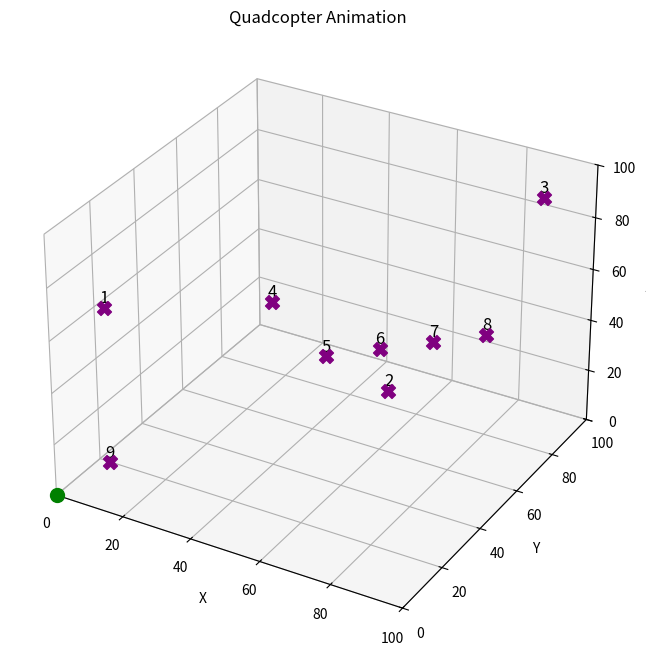
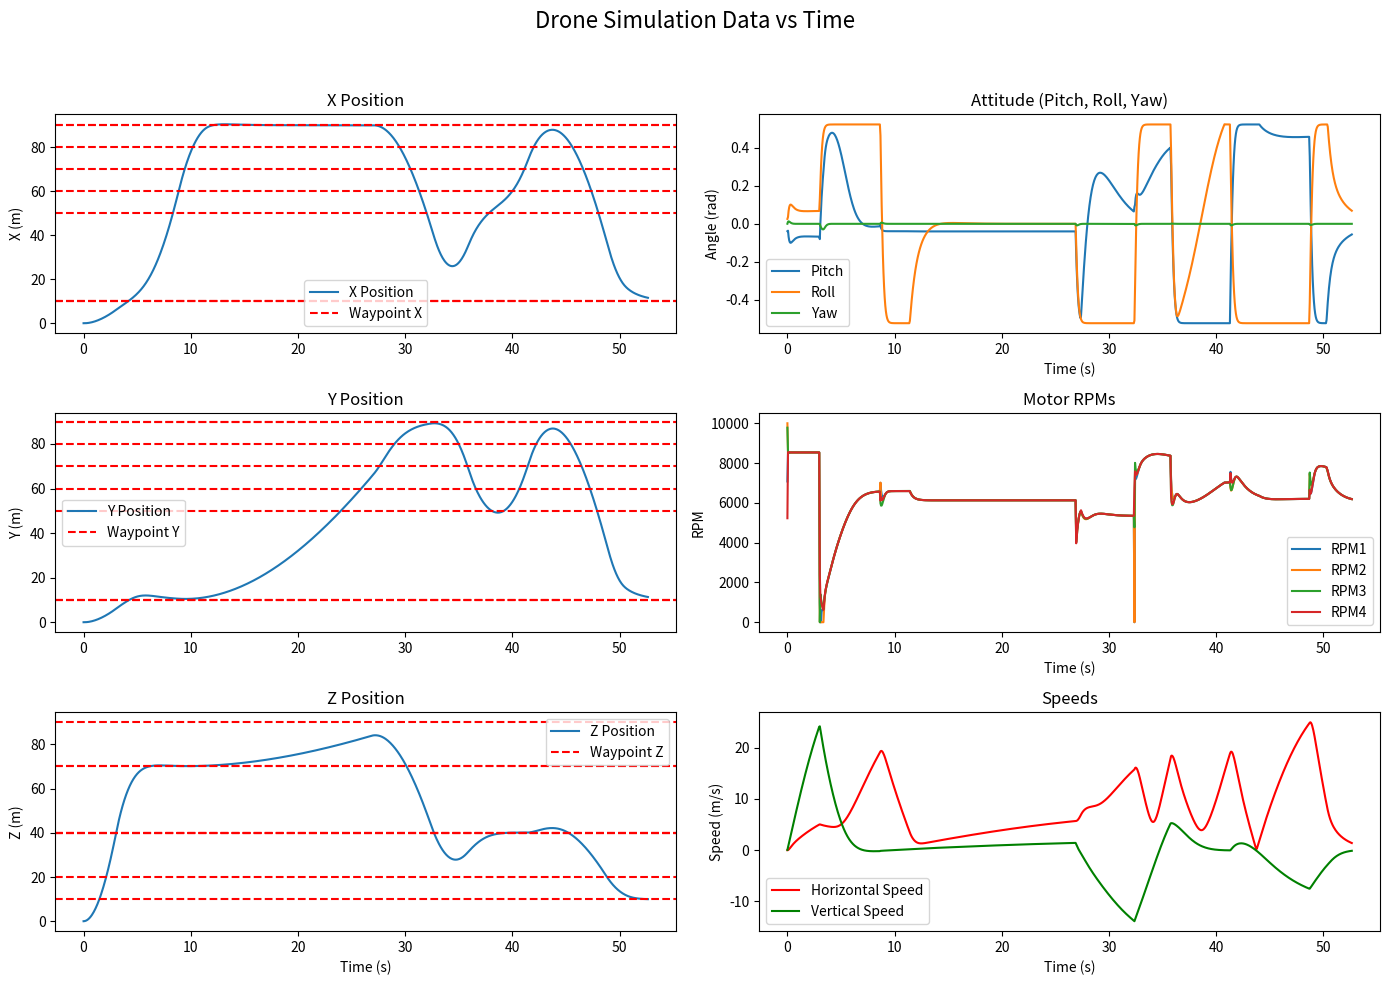

Python code for these plots, in order:
import numpy as np
import time
from mpl_toolkits.mplot3d import Axes3D  # Required for 3D plotting
import matplotlib.animation as animation
import matplotlib.pyplot as plt

# --- Utility Functions and PID Controller ---

def wrap_angle(angle: float) -> float:
    """
    Wrap an angle in the range [-pi, pi].

    Parameters:
        angle (float): Angle in radians.

    Returns:
        float: Wrapped angle in radians.
    """
    return (angle + np.pi) % (2 * np.pi) - np.pi

def euler_to_rot(phi: float, theta: float, psi: float) -> np.ndarray:
    """
    Convert Euler angles (roll=phi, pitch=theta, yaw=psi) into a rotation matrix.
    Assumes the rotation order Rz(psi) * Ry(theta) * Rx(phi).

    Parameters:
        phi (float): Roll angle in radians.
        theta (float): Pitch angle in radians.
        psi (float): Yaw angle in radians.

    Returns:
        np.ndarray: 3x3 rotation matrix.
    """
    Rz = np.array([[np.cos(psi), -np.sin(psi), 0],
                   [np.sin(psi),  np.cos(psi), 0],
                   [0, 0, 1]])
    Ry = np.array([[ np.cos(theta), 0, np.sin(theta)],
                   [0, 1, 0],
                   [-np.sin(theta), 0, np.cos(theta)]])
    Rx = np.array([[1, 0, 0],
                   [0, np.cos(phi), -np.sin(phi)],
                   [0, np.sin(phi),  np.cos(phi)]])
    return Rz @ Ry @ Rx

class Controller:
    def __init__(self, kp: float, ki: float, kd: float):
        """
        Initialize the PID controller.

        Parameters:
            kp (float): Proportional gain.
            ki (float): Integral gain.
            kd (float): Derivative gain.
        """
        self.kp = kp
        self.ki = ki
        self.kd = kd
        self.integral = 0.0
        self.prev_error = 0.0

    def update(self, current_value: float, target_value: float, dt: float) -> float:
        """
        Compute the PID controller output.

        Parameters:
            current_value (float): The current measurement.
            target_value (float): The desired setpoint.
            dt (float): Time step.

        Returns:
            float: Control output.
        """
        error = target_value - current_value
        self.integral += error * dt
        derivative = (error - self.prev_error) / dt if dt > 0 else 0
        self.prev_error = error
        return self.kp * error + self.ki * self.integral + self.kd * derivative

class QuadCopterController:
    def __init__(self, state: dict,
                 kp_pos: float, ki_pos: float, kd_pos: float,
                 kp_alt: float, ki_alt: float, kd_alt: float,
                 kp_att: float, ki_att: float, kd_att: float,
                 kp_yaw: float, ki_yaw: float, kd_yaw: float,
                 m: float, g: float, b: float,
                 u1_limit: float = 100.0, u2_limit: float = 10.0, 
                 u3_limit: float = 10.0, u4_limit: float = 10.0,
                 max_angle_deg: float = 30):
        """
        Initialize the quadcopter controller with PID controllers for position, altitude, attitude, and yaw.

        Parameters:
            state (dict): Current state of the drone.
            kp_pos, ki_pos, kd_pos (float): PID gains for position.
            kp_alt, ki_alt, kd_alt (float): PID gains for altitude.
            kp_att, ki_att, kd_att (float): PID gains for attitude (roll & pitch).
            kp_yaw, ki_yaw, kd_yaw (float): PID gains for yaw.
            m (float): Mass of the drone.
            g (float): Gravitational acceleration.
            b (float): Thrust coefficient.
            u1_limit, u2_limit, u3_limit, u4_limit (float): Saturation limits for the control commands.
            max_angle_deg (float): Maximum tilt angle in degrees.
        """
        self.u1_limit = u1_limit
        self.u2_limit = u2_limit
        self.u3_limit = u3_limit
        self.u4_limit = u4_limit

        # PID for position (x, y, z)
        self.pid_x = Controller(kp_pos, ki_pos, kd_pos)
        self.pid_y = Controller(kp_pos, ki_pos, kd_pos)
        self.pid_z = Controller(kp_alt, ki_alt, kd_alt)
        
        # PID for attitude (roll and pitch) and a separate PID for yaw
        self.pid_roll  = Controller(kp_att, ki_att, kd_att)
        self.pid_pitch = Controller(kp_att, ki_att, kd_att)
        self.pid_yaw   = Controller(kp_yaw, ki_yaw, kd_yaw)
        
        self.state = state
        self.m = m
        self.g = g
        self.b = b
        self.max_angle = np.radians(max_angle_deg)

    def update(self, state: dict, target: dict, dt: float) -> tuple:
        """
        Compute the control commands for the quadcopter.

        Parameters:
            state (dict): Current state of the drone.
            target (dict): Target position with keys 'x', 'y', and 'z'.
            dt (float): Time step.

        Returns:
            tuple: (thrust_command, roll_command, pitch_command, yaw_command)
        """
        x, y, z = state['pos']
        roll, pitch, yaw = state['angles']
        x_t, y_t, z_t = target['x'], target['y'], target['z']

        # Outer loop: position control with feed-forward for hover
        compensation = np.clip(1.0 / (np.cos(pitch) * np.cos(roll)), 1.0, 1.5)
        hover_thrust = self.m * self.g * compensation
        pid_z_output = self.pid_z.update(z, z_t, dt)
        thrust_command = hover_thrust + pid_z_output

        pitch_des = np.clip(self.pid_x.update(x, x_t, dt), -self.max_angle, self.max_angle)
        roll_des  = np.clip(-self.pid_y.update(y, y_t, dt), -self.max_angle, self.max_angle)
        
        # Compute desired yaw based on target position
        dx = target['x'] - x
        dy = target['y'] - y
        yaw_des = np.arctan2(dy, dx)
        
        # Inner loop: attitude control
        roll_command = self.pid_roll.update(roll, roll_des, dt)
        pitch_command = self.pid_pitch.update(pitch, pitch_des, dt)
        yaw_command = self.pid_yaw.update(yaw, 0, dt)  # alternatively, use yaw_des

        # Saturate the commands
        thrust_command = np.clip(thrust_command, 0, self.u1_limit)
        roll_command = np.clip(roll_command, -self.u2_limit, self.u2_limit)
        pitch_command = np.clip(pitch_command, -self.u3_limit, self.u3_limit)
        yaw_command = np.clip(yaw_command, -self.u4_limit, self.u4_limit)
        
        return (thrust_command, roll_command, pitch_command, yaw_command)

class QuadcopterModel:
    def __init__(self, m: float, I: np.ndarray, b: float, d: float, l: float, 
                 Cd: np.ndarray, Ca: np.ndarray, Jr: float,
                 init_state: dict, controller: QuadCopterController,
                 g: float = 9.81, max_rpm: float = 5000.0):
        """
        Initialize the physical model of the quadcopter.

        Parameters:
            m (float): Mass.
            I (np.ndarray): Moment of inertia vector.
            b (float): Thrust coefficient.
            d (float): Drag coefficient.
            l (float): Arm length.
            Cd (np.ndarray): Translational drag coefficients.
            Ca (np.ndarray): Rotational damping coefficients.
            Jr (float): Rotor inertia.
            init_state (dict): Initial state.
            controller (QuadCopterController): Controller instance.
            g (float): Gravitational acceleration.
            max_rpm (float): Maximum RPM.
        """
        self.m = m
        self.I = I
        self.b = b
        self.d = d
        self.l = l
        self.Cd = Cd
        self.Ca = Ca
        self.Jr = Jr
        self.g = g
        self.state = init_state
        self.controller = controller
        self.max_rpm = max_rpm
        
        self.max_rpm_sq = (self.max_rpm * 2 * np.pi / 60)**2
        self._compute_hover_rpm()

    def _compute_hover_rpm(self) -> None:
        """
        Compute the RPM value needed for hovering flight.
        """
        T_hover = self.m * self.g
        w_hover = np.sqrt(T_hover / (4 * self.b))
        rpm_hover = w_hover * 60.0 / (2.0 * np.pi)
        # Uncomment the following line for debug information:
        # print(f"[INFO] Hover thrust needed = {T_hover:.2f} N, hover rpm per motor ~ {rpm_hover:.1f} rpm")

    def __str__(self) -> str:
        """
        Return a string representation of the quadcopter model.
        """
        return f"Quadcopter Model: state = {self.state}"

    def _translational_dynamics(self, state: dict) -> np.ndarray:
        """
        Compute the translational accelerations.

        Parameters:
            state (dict): Current state.

        Returns:
            np.ndarray: Acceleration vector [x_ddot, y_ddot, z_ddot].
        """
        omega = self._rpm_to_omega(state['rpm'])
        x_dot, y_dot, z_dot = state['vel']
        roll, pitch, yaw = state['angles']
        thrust = self.b * np.sum(np.square(omega))
        
        v = np.linalg.norm(state['vel'])
        rho = 1.225  # Air density in kg/m³
        A = 0.1      # Reference area in m²
        C_d = 0.47   # Drag coefficient

        if v > 0:
            drag_magnitude = 0.5 * rho * A * C_d * v**2
            drag_vector = drag_magnitude * (state['vel'] / v)
        else:
            drag_vector = np.array([0.0, 0.0, 0.0])

        x_ddot = (thrust / self.m *
                  (np.cos(yaw) * np.sin(pitch) * np.cos(roll) + np.sin(yaw) * np.sin(roll))
                  - drag_vector[0] / self.m)
        y_ddot = (thrust / self.m *
                  (np.sin(yaw) * np.sin(pitch) * np.cos(roll) - np.cos(yaw) * np.sin(roll))
                  - drag_vector[1] / self.m)
        z_ddot = (thrust / self.m *
                  (np.cos(pitch) * np.cos(roll))
                  - drag_vector[2] / self.m - self.g)

        return np.array([x_ddot, y_ddot, z_ddot])

    def _rotational_dynamics(self, state: dict) -> np.ndarray:
        """
        Compute the rotational accelerations.

        Parameters:
            state (dict): Current state.

        Returns:
            np.ndarray: Angular acceleration vector [phi_ddot, theta_ddot, psi_ddot].
        """
        omega = self._rpm_to_omega(state['rpm'])
        phi_dot, theta_dot, psi_dot = state['ang_vel']
        
        roll_torque = self.l * self.b * (omega[3]**2 - omega[1]**2)
        pitch_torque = self.l * self.b * (omega[2]**2 - omega[0]**2)
        yaw_torque = self.d * (omega[0]**2 - omega[1]**2 + omega[2]**2 - omega[3]**2)
        Omega_r = self.Jr * (omega[0] - omega[1] + omega[2] - omega[3])

        phi_ddot = (roll_torque / self.I[0]
                    - self.Ca[0] * np.sign(phi_dot) * phi_dot**2 / self.I[0]
                    - Omega_r / self.I[0] * theta_dot
                    - (self.I[2] - self.I[1]) / self.I[0] * theta_dot * psi_dot)
        theta_ddot = (pitch_torque / self.I[1]
                      - self.Ca[1] * np.sign(theta_dot) * theta_dot**2 / self.I[1]
                      + Omega_r / self.I[1] * phi_dot
                      - (self.I[0] - self.I[2]) / self.I[1] * phi_dot * psi_dot)
        psi_ddot = (yaw_torque / self.I[2]
                    - self.Ca[2] * np.sign(psi_dot) * psi_dot**2 / self.I[2]
                    - (self.I[1] - self.I[0]) / self.I[2] * phi_dot * theta_dot)

        return np.array([phi_ddot, theta_ddot, psi_ddot])
    
    def _rpm_to_omega(self, rpm: np.ndarray) -> np.ndarray:
        """
        Convert motor RPM to angular velocity (rad/s).

        Parameters:
            rpm (np.ndarray): Array of motor RPMs.

        Returns:
            np.ndarray: Angular velocities in rad/s.
        """
        return rpm * 2 * np.pi / 60
    
    def _mixer(self, u1: float, u2: float, u3: float, u4: float) -> tuple:
        """
        Compute the RPM for each motor based on the control inputs.

        Parameters:
            u1, u2, u3, u4 (float): Control inputs.

        Returns:
            tuple: RPM values for each motor.
        """
        b = self.b
        d = self.d
        l = self.l
        
        w1_sq = (u1 / (4 * b)) - (u3 / (2 * b * l)) + (u4 / (4 * d))
        w2_sq = (u1 / (4 * b)) - (u2 / (2 * b * l)) - (u4 / (4 * d))
        w3_sq = (u1 / (4 * b)) + (u3 / (2 * b * l)) + (u4 / (4 * d))
        w4_sq = (u1 / (4 * b)) + (u2 / (2 * b * l)) - (u4 / (4 * d))
        
        w1_sq = np.clip(w1_sq, 0.0, self.max_rpm_sq)
        w2_sq = np.clip(w2_sq, 0.0, self.max_rpm_sq)
        w3_sq = np.clip(w3_sq, 0.0, self.max_rpm_sq)
        w4_sq = np.clip(w4_sq, 0.0, self.max_rpm_sq)
        
        w1 = np.sqrt(w1_sq)
        w2 = np.sqrt(w2_sq)
        w3 = np.sqrt(w3_sq)
        w4 = np.sqrt(w4_sq)
        
        rpm1 = w1 * 60.0 / (2.0 * np.pi)
        rpm2 = w2 * 60.0 / (2.0 * np.pi)
        rpm3 = w3 * 60.0 / (2.0 * np.pi)
        rpm4 = w4 * 60.0 / (2.0 * np.pi)

        return rpm1, rpm2, rpm3, rpm4

    def _rk4_step(self, state: dict, dt: float) -> dict:
        """
        Perform one Runge-Kutta 4th order integration step.

        Parameters:
            state (dict): Current state.
            dt (float): Time step.

        Returns:
            dict: New state after the integration step.
        """
        def f(s: dict) -> dict:
            return {
                'pos': s['vel'],
                'vel': self._translational_dynamics(s),
                'angles': s['ang_vel'],
                'ang_vel': self._rotational_dynamics(s)
            }
        
        k1 = f(state)
        state1 = {key: state[key] + k1[key] * (dt / 2) for key in ['pos', 'vel', 'angles', 'ang_vel']}
        state1['rpm'] = state['rpm']
        k2 = f(state1)
        
        state2 = {key: state[key] + k2[key] * (dt / 2) for key in ['pos', 'vel', 'angles', 'ang_vel']}
        state2['rpm'] = state['rpm']
        k3 = f(state2)
        
        state3 = {key: state[key] + k3[key] * dt for key in ['pos', 'vel', 'angles', 'ang_vel']}
        state3['rpm'] = state['rpm']
        k4 = f(state3)
        
        new_state = {}
        for key in ['pos', 'vel', 'angles', 'ang_vel']:
            new_state[key] = state[key] + (dt / 6) * (k1[key] + 2 * k2[key] + 2 * k3[key] + k4[key])
        new_state['rpm'] = state['rpm']
        
        return new_state

    def update_state(self, state: dict, target: dict, dt: float) -> dict:
        """
        Update the drone's state by computing control commands, mixing motor RPMs,
        and integrating the dynamics.

        Parameters:
            state (dict): Current state.
            target (dict): Target position with keys 'x', 'y', and 'z'.
            dt (float): Time step.

        Returns:
            dict: Updated state.
        """
        u1, u2, u3, u4 = self.controller.update(state, target, dt)
        rpm1, rpm2, rpm3, rpm4 = self._mixer(u1, u2, u3, u4)
        state["rpm"] = np.array([rpm1, rpm2, rpm3, rpm4])
        state = self._rk4_step(state, dt)
        state['angles'] = np.array([wrap_angle(a) for a in state['angles']])
        return state

# --- Look-Ahead Target Function ---

def compute_moving_target(drone_pos, seg_start, seg_end, v_des, k=1.0):
    """
    Compute the dynamic target point along a segment with a look-ahead distance of L = k*v_des.

    Parameters:
        drone_pos (np.array): Current drone position [x, y, z].
        seg_start (np.array): Start point of the segment.
        seg_end (np.array): End point of the segment.
        v_des (float): Desired speed for this segment.
        k (float): Scaling factor for the look-ahead distance.

    Returns:
        tuple: (target, progress) where target is the dynamic target point [x, y, z],
               and progress is the fraction of the segment covered.
    """
    seg_vector = seg_end - seg_start
    seg_length = np.linalg.norm(seg_vector)
    if seg_length == 0:
        return seg_end, 1.0
    seg_dir = seg_vector / seg_length

    # Project current position onto the segment
    proj_length = np.dot(drone_pos - seg_start, seg_dir)
    # Look-ahead distance
    L = k * v_des
    target_length = proj_length + L

    # Do not exceed the final waypoint
    if target_length > seg_length:
        target_length = seg_length
    target = seg_start + target_length * seg_dir
    progress = target_length / seg_length
    return target, progress

# --- Main: Simulation and Plotting ---

def main():
    """
    Run the drone simulation and plot the results.
    The simulation stops early if the drone reaches the final target (within a 2-meter threshold).
    """
    # Simulation parameters
    dt = 0.007
    simulation_time = 200.0
    num_steps = int(simulation_time / dt)
    frame_skip = 8
    threshold = 2.0  # Stop simulation if within 2 meters of final target
    dynamic_target_shift_threshold_prc = 0.7 # Shift to next segment if a certain percentage of current segment is covered

    # --- Define Waypoints (with desired speed) ---
    waypoints = [
        {'x': 10.0, 'y': 10.0, 'z': 70.0, 'v': 10},  # Start near origin at high altitude
        {'x': 90.0, 'y': 10.0, 'z': 70.0, 'v': 10},  # Far in x, near y, maintaining high altitude
        {'x': 90.0, 'y': 90.0, 'z': 90.0, 'v': 0.5},   # Far in both x and y with even higher altitude
        {'x': 10.0, 'y': 90.0, 'z': 20.0, 'v': 10},   # Sharp maneuver: near x, far y with dramatic altitude drop
        {'x': 50.0, 'y': 50.0, 'z': 40.0, 'v': 10},   # Central target with intermediate altitude
        {'x': 60.0, 'y': 60.0, 'z': 40.0, 'v': 10},   # Hovering target 1
        {'x': 70.0, 'y': 70.0, 'z': 40.0, 'v': 10},   # Hovering target 2
        {'x': 80.0, 'y': 80.0, 'z': 40.0, 'v': 10},   # Hovering target 3
        {'x': 10.0, 'y': 10.0, 'z': 10.0, 'v': 10}    # Final target: near origin at low altitude
    ]

    # Initial drone state
    state = {
        'pos': np.array([0.0, 0.0, 0.0]),
        'vel': np.array([0.0, 0.0, 0.0]),
        'angles': np.array([0.0, 0.0, 0.0]),
        'ang_vel': np.array([0.0, 0.0, 0.0]),
        'rpm': np.array([0.0, 0.0, 0.0, 0.0])
    }
    start_position = state['pos'].copy()

    # PID controller settings (yaw gains remain fixed)
    kp_yaw, ki_yaw, kd_yaw = 0.5, 1e-6, 0.1
    kp_pos, ki_pos, kd_pos = 0.080397, 6.6749e-07, 0.18084
    kp_alt, ki_alt, kd_alt = 6.4593, 0.00042035, 10.365
    kp_att, ki_att, kd_att = 2.7805, 0.00045168, 0.36006

    # Drone physical parameters
    params = {
        'm': 5.2,
        'g': 9.81,
        'I': np.array([3.8e-3, 3.8e-3, 7.1e-3]),
        'b': 3.13e-5,
        'd': 7.5e-7,
        'l': 0.32,
        'Cd': np.array([0.1, 0.1, 0.15]),
        'Ca': np.array([0.1, 0.1, 0.15]),
        'Jr': 6e-5
    }

    # Initialize the quadcopter controller and model
    quad_controller = QuadCopterController(
        state, 
        kp_pos, ki_pos, kd_pos,     
        kp_alt, ki_alt, kd_alt,     
        kp_att, ki_att, kd_att,
        kp_yaw, ki_yaw, kd_yaw,   
        m=params['m'], g=params['g'], b=params['b'],
        u1_limit=100.0, u2_limit=10.0, u3_limit=5.0, u4_limit=10.0
    )

    drone = QuadcopterModel(
        m=params['m'],
        I=params['I'],
        b=params['b'],
        d=params['d'],
        l=params['l'],
        Cd=params['Cd'],
        Ca=params['Ca'],
        Jr=params['Jr'],
        init_state=state,
        controller=quad_controller,
        max_rpm=10000.0
    )

    # --- Initialize Dynamic Target Strategy ---
    current_seg_idx = 0
    seg_start = state['pos'].copy()
    seg_end = np.array([waypoints[current_seg_idx]['x'], 
                        waypoints[current_seg_idx]['y'], 
                        waypoints[current_seg_idx]['z']])
    v_des = waypoints[current_seg_idx]['v']
    k_lookahead = 1.0  # Scaling parameter for look-ahead distance

    # Lists for storing data for animation and plotting
    positions = []
    angles_history = []
    rpms_history = []
    time_history = []
    horiz_speed_history = []
    vertical_speed_history = []
    targets = []  # List to store the dynamic target

    # Simulation loop
    for step in range(num_steps):
        # Compute dynamic target along the current segment
        target_dynamic, progress = compute_moving_target(state['pos'], seg_start, seg_end, v_des, k=k_lookahead)
        
        # If progress on current segment is nearly complete, move to the next segment if available
        if progress >= dynamic_target_shift_threshold_prc:
            current_seg_idx += 1
            if current_seg_idx < len(waypoints):
                seg_start = seg_end
                seg_end = np.array([waypoints[current_seg_idx]['x'], 
                                    waypoints[current_seg_idx]['y'], 
                                    waypoints[current_seg_idx]['z']])
                v_des = waypoints[current_seg_idx]['v']
                target_dynamic, progress = compute_moving_target(state['pos'], seg_start, seg_end, v_des, k=k_lookahead)
            else:
                target_dynamic = seg_end  # Final waypoint: fixed target
        
        # Update the drone state using the dynamic target
        state = drone.update_state(state, {'x': target_dynamic[0], 'y': target_dynamic[1], 'z': target_dynamic[2]}, dt)
        current_time = step * dt

        # Save data every 'frame_skip' steps
        if step % frame_skip == 0:
            positions.append(state['pos'].copy())
            angles_history.append(state['angles'].copy())
            rpms_history.append(state['rpm'].copy())
            time_history.append(current_time)
            horiz_speed_history.append(np.linalg.norm(state['vel'][:2]))
            vertical_speed_history.append(state['vel'][2])
            targets.append(target_dynamic.copy())

        # Check if drone reached the final target (within threshold)

        final_target = np.array([waypoints[-1]['x'], waypoints[-1]['y'], waypoints[-1]['z']])
        if np.linalg.norm(state['pos'] - final_target) < threshold:
            print(f"Final target reached at time: {current_time:.2f} s")
            break

    positions = np.array(positions)
    angles_history = np.array(angles_history)
    rpms_history = np.array(rpms_history)
    time_history = np.array(time_history)
    horiz_speed_history = np.array(horiz_speed_history)
    vertical_speed_history = np.array(vertical_speed_history)
    targets = np.array(targets)

    # --- Animation: 3D Trajectory of the Drone ---
    fig_anim = plt.figure(figsize=(10, 8))
    ax_anim = fig_anim.add_subplot(111, projection='3d')
    ax_anim.set_xlim(0, 100)
    ax_anim.set_ylim(0, 100)
    ax_anim.set_zlim(0, 100)
    ax_anim.set_xlabel('X')
    ax_anim.set_ylabel('Y')
    ax_anim.set_zlabel('Z')
    ax_anim.set_title('Quadcopter Animation')

    trajectory_line, = ax_anim.plot([], [], [], 'b--', lw=2, label='Trajectory')
    drone_scatter = ax_anim.scatter([], [], [], color='red', s=50, label='Drone')
    # Add a scatter for the dynamic target
    target_scatter = ax_anim.scatter([], [], [], marker='*', color='magenta', s=100, label='Target')
    
    time_text = ax_anim.text2D(0.05, 0.05, "", transform=ax_anim.transAxes, fontsize=10,
                               bbox=dict(facecolor='white', alpha=0.8))
    
    # Display the starting point
    ax_anim.scatter(start_position[0], start_position[1], start_position[2],
                    marker='o', color='green', s=100, label='Start')
    # Display waypoints
    for i, wp in enumerate(waypoints, start=1):
        ax_anim.scatter(wp['x'], wp['y'], wp['z'], marker='X', color='purple', s=100,
                        label=f'Waypoint {i}' if i == 1 else None)
        ax_anim.text(wp['x'], wp['y'], wp['z'] + 2, f'{i}', color='black', fontsize=12, ha='center')

    def init_anim():
        trajectory_line.set_data([], [])
        trajectory_line.set_3d_properties([])
        drone_scatter._offsets3d = ([], [], [])
        target_scatter._offsets3d = ([], [], [])
        time_text.set_text("")
        return trajectory_line, drone_scatter, target_scatter, time_text

    def update_anim(frame):
        nonlocal targets
        xdata = positions[:frame, 0]
        ydata = positions[:frame, 1]
        zdata = positions[:frame, 2]
        trajectory_line.set_data(xdata, ydata)
        trajectory_line.set_3d_properties(zdata)

        pos = positions[frame]
        drone_scatter._offsets3d = ([pos[0]], [pos[1]], [pos[2]])
        
        # Update the dynamic target marker
        targ = targets[frame]
        target_scatter._offsets3d = ([targ[0]], [targ[1]], [targ[2]])

        # Update the arrows indicating the drone's attitude
        for q in current_quivers:
            q.remove()
        current_quivers.clear()

        phi, theta, psi = angles_history[frame]
        R = euler_to_rot(phi, theta, psi)
        arrow_len = 4
        x_body = R @ np.array([1, 0, 0])
        y_body = R @ np.array([0, 1, 0])
        z_body = R @ np.array([0, 0, 1])
        qx = ax_anim.quiver(pos[0], pos[1], pos[2],
                            arrow_len * x_body[0], arrow_len * x_body[1], arrow_len * x_body[2],
                            color='r')
        qy = ax_anim.quiver(pos[0], pos[1], pos[2],
                            arrow_len * y_body[0], arrow_len * y_body[1], arrow_len * y_body[2],
                            color='g')
        qz = ax_anim.quiver(pos[0], pos[1], pos[2],
                            arrow_len * z_body[0], arrow_len * z_body[1], arrow_len * z_body[2],
                            color='b')
        current_quivers.extend([qx, qy, qz])

        current_time = frame * dt * frame_skip
        current_rpm = rpms_history[frame]
        text_str = (f"Time: {current_time:.2f} s\n"
                    f"RPM: [{current_rpm[0]:.2f}, {current_rpm[1]:.2f}, {current_rpm[2]:.2f}, {current_rpm[3]:.2f}]\n"
                    f"Vertical Speed: {vertical_speed_history[frame]:.2f} m/s\n"
                    f"Horizontal Speed: {horiz_speed_history[frame]:.2f} m/s\n"
                    f"Pitch: {angles_history[frame][0]:.4f} rad\n"
                    f"Roll: {angles_history[frame][1]:.4f} rad\n"
                    f"Yaw: {angles_history[frame][2]:.4f} rad")
        time_text.set_text(text_str)

        return trajectory_line, drone_scatter, target_scatter, time_text, *current_quivers

    # List to manage attitude arrow objects
    current_quivers = []

    ani = animation.FuncAnimation(fig_anim, update_anim, frames=len(positions),
                                  init_func=init_anim, interval=50, blit=False, repeat=True)
    plt.show()

    # --- Post-Simulation Plots (Positions, Attitude, RPM, Speeds) ---
    fig, axs = plt.subplots(3, 2, figsize=(14, 10))
    
    # X Position
    axs[0, 0].plot(time_history, positions[:, 0], label='X Position')
    for wp in waypoints:
        axs[0, 0].axhline(y=wp['x'], linestyle='--', color='r', label='Waypoint X' if wp == waypoints[0] else None)
    axs[0, 0].set_title('X Position')
    axs[0, 0].set_ylabel('X (m)')
    axs[0, 0].legend()
    
    # Y Position
    axs[1, 0].plot(time_history, positions[:, 1], label='Y Position')
    for wp in waypoints:
        axs[1, 0].axhline(y=wp['y'], linestyle='--', color='r', label='Waypoint Y' if wp == waypoints[0] else None)
    axs[1, 0].set_title('Y Position')
    axs[1, 0].set_ylabel('Y (m)')
    axs[1, 0].legend()
    
    # Z Position
    axs[2, 0].plot(time_history, positions[:, 2], label='Z Position')
    for wp in waypoints:
        axs[2, 0].axhline(y=wp['z'], linestyle='--', color='r', label='Waypoint Z' if wp == waypoints[0] else None)
    axs[2, 0].set_title('Z Position')
    axs[2, 0].set_ylabel('Z (m)')
    axs[2, 0].set_xlabel('Time (s)')
    axs[2, 0].legend()
    
    # Attitude: Pitch, Roll, Yaw
    axs[0, 1].plot(time_history, angles_history[:, 0], label='Pitch')
    axs[0, 1].plot(time_history, angles_history[:, 1], label='Roll')
    axs[0, 1].plot(time_history, angles_history[:, 2], label='Yaw')
    axs[0, 1].set_title('Attitude (Pitch, Roll, Yaw)')
    axs[0, 1].set_ylabel('Angle (rad)')
    axs[0, 1].legend()
    
    # Motor RPMs
    axs[1, 1].plot(time_history, rpms_history[:, 0], label='RPM1')
    axs[1, 1].plot(time_history, rpms_history[:, 1], label='RPM2')
    axs[1, 1].plot(time_history, rpms_history[:, 2], label='RPM3')
    axs[1, 1].plot(time_history, rpms_history[:, 3], label='RPM4')
    axs[1, 1].set_title('Motor RPMs')
    axs[1, 1].set_ylabel('RPM')
    axs[1, 1].legend()
    
    # Speeds: Horizontal and Vertical
    axs[2, 1].plot(time_history, horiz_speed_history, label='Horizontal Speed', color='r')
    axs[2, 1].plot(time_history, vertical_speed_history, label='Vertical Speed', color='g')
    axs[2, 1].set_title('Speeds')
    axs[2, 1].set_ylabel('Speed (m/s)')
    axs[2, 1].set_xlabel('Time (s)')
    axs[2, 1].legend()
    
    axs[0, 1].set_xlabel('Time (s)')
    axs[1, 1].set_xlabel('Time (s)')
    
    fig.suptitle('Drone Simulation Data vs Time', fontsize=16)
    fig.tight_layout(rect=[0, 0, 1, 0.95])
    plt.show()

if __name__ == "__main__":
    main()
